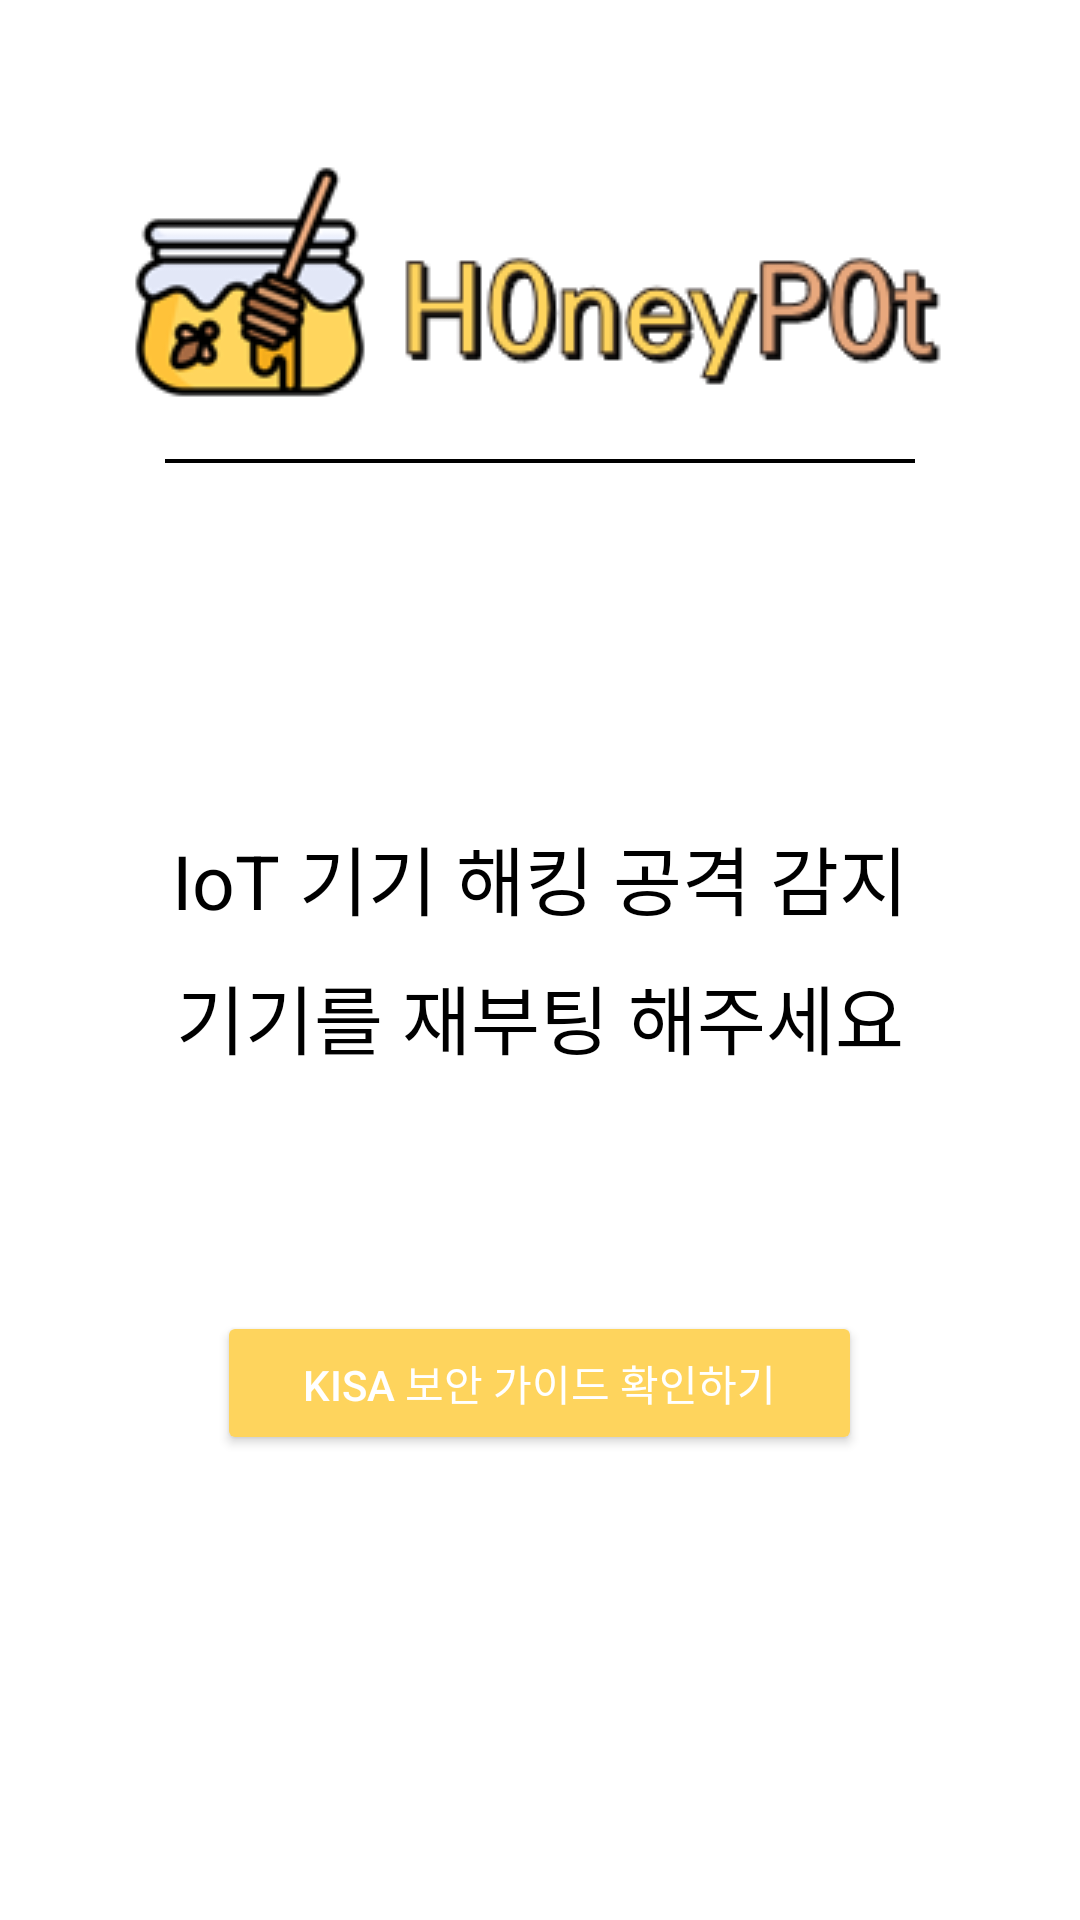

Android layout source for this screen:
<!-- AndroidManifest.xml: application theme Theme.H0neyP0t -->
<!-- res/layout/activity_detect.xml -->
<?xml version="1.0" encoding="utf-8"?>
<LinearLayout xmlns:android="http://schemas.android.com/apk/res/android"
    xmlns:app="http://schemas.android.com/apk/res-auto"
    xmlns:tools="http://schemas.android.com/tools"
    android:background="#ffffff"
    android:layout_width="match_parent"
    android:layout_height="match_parent"
    android:orientation="vertical"
    tools:context=".MainActivity">

    
    
    
    
    
    
    
    

    <ImageView
        android:id="@+id/imageView2"
        android:layout_width="wrap_content"
        android:layout_height="wrap_content"
        android:layout_gravity="center"
        android:layout_marginTop="50dp"
        android:layout_marginBottom="5dp"
        app:srcCompat="@drawable/logo" />

    <View
        android:id="@+id/view_line"
        android:layout_width="250dp"
        android:layout_height="1.2dp"
        android:layout_gravity="center"
        android:layout_marginBottom="20dp"
        android:layout_marginTop="10dp"
        android:background="@android:color/black" />

    <TextView
        android:id="@+id/attack"
        android:layout_marginTop="100dp"
        android:layout_width="wrap_content"
        android:layout_height="wrap_content"
        android:layout_gravity="center"
        android:text="IoT 기기 해킹 공격 감지"
        android:textColor="@android:color/black"
        android:textSize="25sp" />

    <TextView
        android:id="@+id/scanning"
        android:layout_marginTop="10dp"
        android:layout_width="wrap_content"
        android:layout_height="wrap_content"
        android:layout_gravity="center"
        android:text="기기를 재부팅 해주세요"
        android:textColor="@android:color/black"
        android:textSize="25sp" />

    <Button
        android:id="@+id/btn_url"
        android:layout_width="215dp"
        android:layout_height="wrap_content"
        android:layout_gravity="center"
        android:layout_marginTop="80dp"
        android:backgroundTint="#fed45d"
        android:textColor="#ffffff"
        android:text="KISA 보안 가이드 확인하기" />



</LinearLayout>
<!-- resources referenced by this layout -->
<resources>
  <!-- drawable logo: png bitmap (drawable, 15828 bytes) -->
  <style name="Theme.H0neyP0t" parent="Theme.MaterialComponents.DayNight.DarkActionBar">
          
  
          <item name="colorPrimary">#fed45d</item>
          <item name="colorPrimaryVariant">#A76B43</item>
          <item name="colorOnPrimary">@color/white</item>
          
          <item name="colorSecondary">@color/teal_200</item>
          <item name="colorSecondaryVariant">@color/teal_700</item>
          <item name="colorOnSecondary">@color/black</item>
          
          <item name="android:statusBarColor" tools:targetApi="l">?attr/colorPrimaryVariant</item>
          
      </style>
  <!-- not gathered from this repository: default colours our renderer supplied (Android Studio template values) -->
  <color name="teal_200">#FF03DAC5</color>
  <color name="teal_700">#FF018786</color>
  <color name="black">#FF000000</color>
  <color name="white">#FFFFFFFF</color>
</resources>
